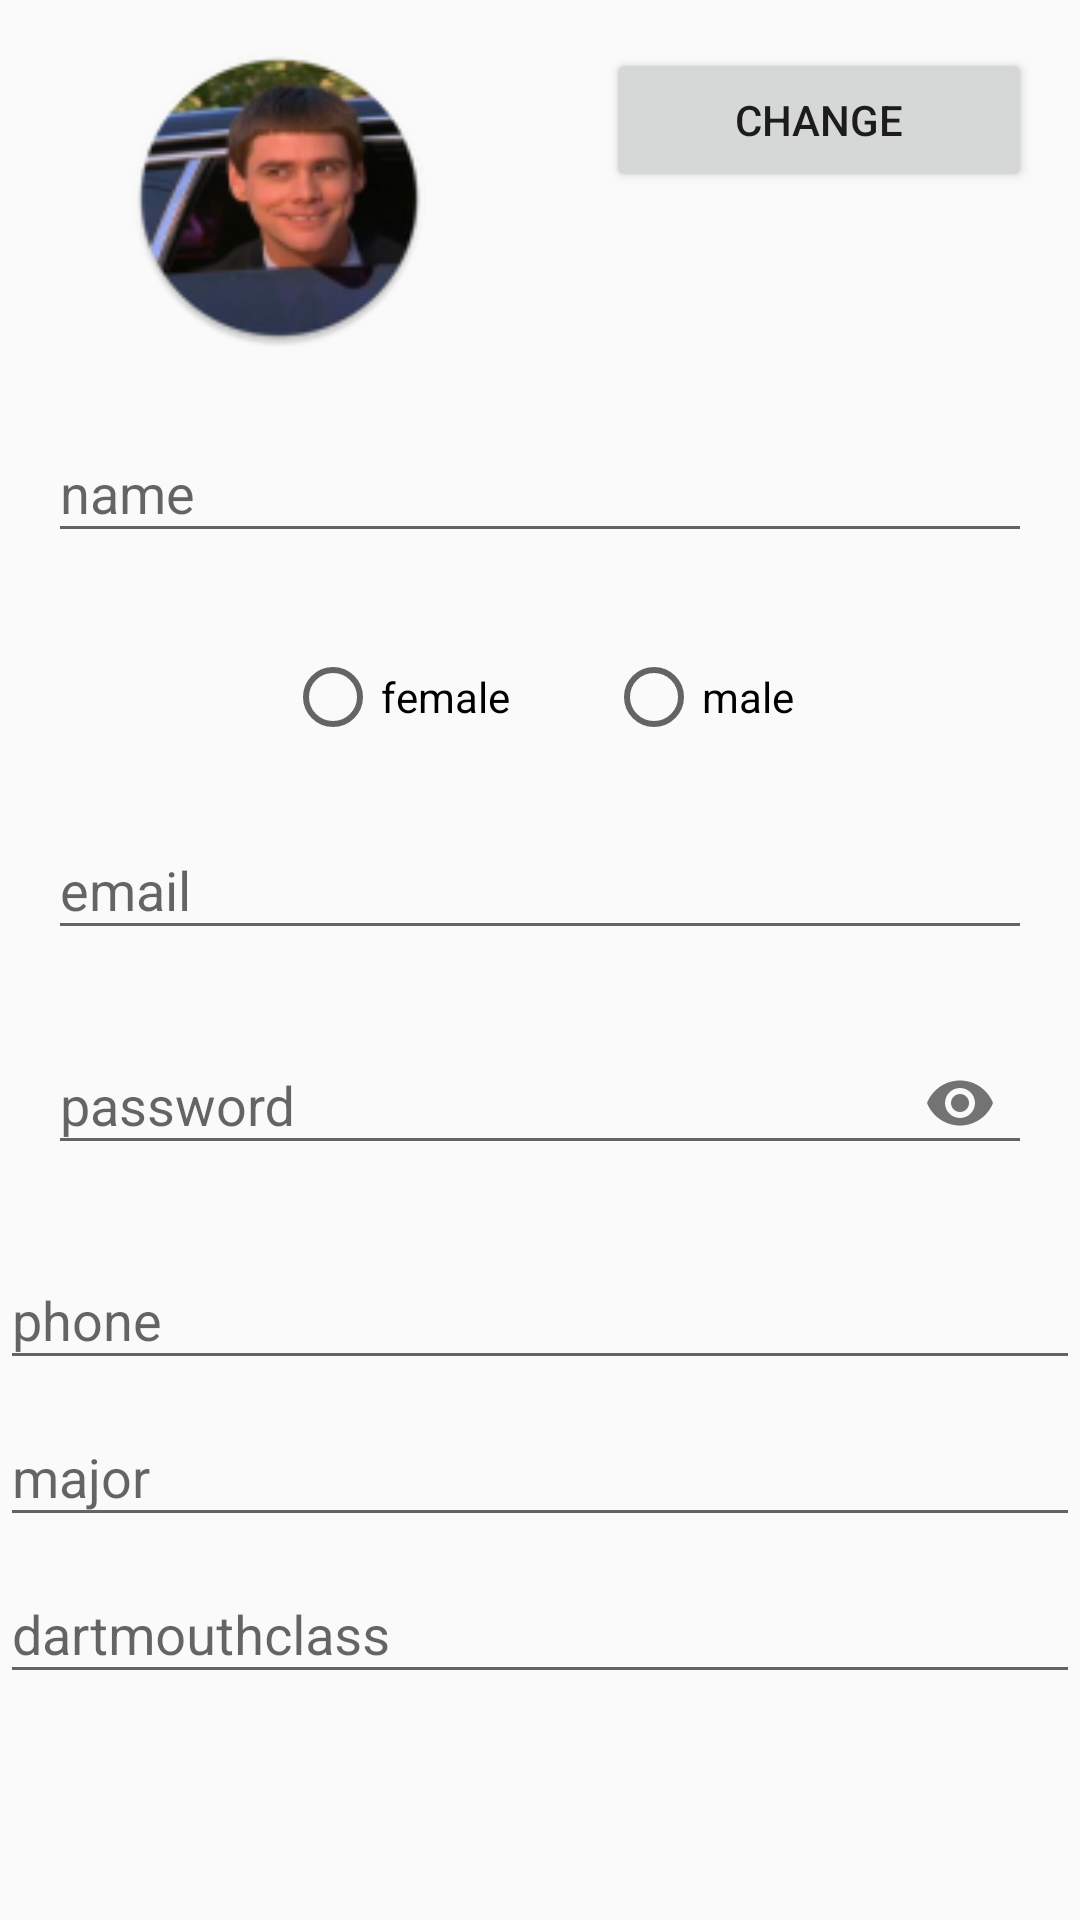

Layout XML and referenced resources for this Android screen:
<!-- AndroidManifest.xml: application theme AppTheme -->
<!-- res/layout/activity_register.xml -->
<?xml version="1.0" encoding="utf-8"?>
<ScrollView xmlns:android="http://schemas.android.com/apk/res/android"
    android:layout_height="match_parent"
    android:layout_width="match_parent"
    android:fillViewport="true"

    >
    <LinearLayout
        xmlns:app="http://schemas.android.com/apk/res-auto"
        xmlns:tools="http://schemas.android.com/tools"
        android:layout_width="match_parent"
        android:layout_height="wrap_content"
        android:orientation="vertical"
        tools:context=".register"
        >

        <LinearLayout
            android:layout_width="match_parent"
            android:layout_height="wrap_content"
            android:orientation="horizontal">

            <ImageView
                android:id="@+id/imageProfile"
                android:layout_width="100dp"
                android:layout_height="100dp"
                android:layout_margin="16dp"
                android:layout_weight="1"
                android:contentDescription="@string/profile"
                app:srcCompat="@mipmap/ic_launcher_round" />
            <Button
                android:id="@+id/change_photo"
                android:layout_width="wrap_content"
                android:layout_height="wrap_content"
                android:layout_weight="1"
                android:text="@string/change"
                android:onClick="onChangePhotoClicked"
                android:layout_margin="16dp"/>
        </LinearLayout>

        <LinearLayout
            android:layout_width="match_parent"
            android:layout_height="wrap_content"
            android:orientation="vertical">
            <android.support.design.widget.TextInputLayout
                android:layout_width="match_parent"
                android:layout_height="match_parent"
                >

                <android.support.design.widget.TextInputEditText
                    android:id="@+id/name"
                    android:layout_width="match_parent"
                    android:layout_height="wrap_content"
                    android:hint="@string/name"
                    android:layout_margin="16dp"/>
            </android.support.design.widget.TextInputLayout>

            <RadioGroup
                android:layout_width="match_parent"
                android:layout_height="wrap_content"
                android:layout_gravity="center"
                android:gravity="center"
                android:orientation="horizontal">

                <RadioButton
                    android:id="@+id/female_button"
                    android:layout_width="wrap_content"
                    android:layout_height="match_parent"
                    android:layout_margin="16dp"
                    android:text="@string/female"
                    android:onClick="ButtonRadioCheck"/>

                <RadioButton
                    android:id="@+id/male_button"
                    android:layout_width="wrap_content"
                    android:layout_height="match_parent"
                    android:layout_margin="16dp"
                    android:text="@string/male"
                    android:onClick="ButtonRadioCheck"/>
            </RadioGroup>


            <android.support.design.widget.TextInputLayout
                android:layout_width="match_parent"
                android:layout_height="wrap_content"
                app:errorEnabled="false"
                app:hintAnimationEnabled="true">

                <android.support.design.widget.TextInputEditText
                    android:id="@+id/email"
                    android:layout_width="match_parent"
                    android:layout_height="wrap_content"
                    android:hint="@string/email"
                    android:layout_margin="16dp"/>

            </android.support.design.widget.TextInputLayout>

            <android.support.design.widget.TextInputLayout

                android:layout_width="match_parent"
                android:layout_height="wrap_content"
                app:hintAnimationEnabled="true"
                app:passwordToggleEnabled="true"
                >

                <android.support.design.widget.TextInputEditText
                    android:id="@+id/password"
                    android:layout_width="match_parent"
                    android:layout_height="wrap_content"
                    android:layout_margin="16dp"
                    android:hint="@string/password"
                    android:inputType="textPassword" />
            </android.support.design.widget.TextInputLayout>

            <android.support.design.widget.TextInputLayout

                android:layout_width="match_parent"
                android:layout_height="wrap_content"

                app:hintAnimationEnabled="true">

                <android.support.design.widget.TextInputEditText
                    android:id="@+id/phone"
                    android:layout_width="match_parent"
                    android:layout_height="wrap_content"
                    android:hint="@string/phone"
                    android:layout_margin="@dimen/fab_margin"
                    android:inputType="number"/>
            </android.support.design.widget.TextInputLayout>

            <android.support.design.widget.TextInputLayout
                android:layout_width="match_parent"
                android:layout_height="wrap_content">

                <android.support.design.widget.TextInputEditText
                    android:id="@+id/major"
                    android:layout_width="match_parent"
                    android:layout_height="wrap_content"
                    android:hint="@string/major"
                    android:layout_margin="@dimen/fab_margin"
                    android:inputType="text"/>
            </android.support.design.widget.TextInputLayout>

            <android.support.design.widget.TextInputLayout

                android:layout_width="match_parent"
                android:layout_height="wrap_content"

                android:hint="@string/dartmouth_class">

                <android.support.design.widget.TextInputEditText
                    android:id="@+id/Dartmouth_class"
                    android:layout_width="match_parent"
                    android:layout_height="wrap_content"
                    android:layout_margin="@dimen/fab_margin"
                    android:inputType="number"
                    />
            </android.support.design.widget.TextInputLayout>



        </LinearLayout>



    </LinearLayout>
</ScrollView>
<!-- resources referenced by this layout -->
<resources>
  <!-- mipmap ic_launcher_round: png bitmap (drawable-v24, 71389 bytes) -->
  <string name="change">change</string>
  <string name="dartmouth_class">dartmouthclass</string>
  <string name="email">email</string>
  <string name="female">female</string>
  <string name="major">major</string>
  <string name="male">male</string>
  <string name="name">name</string>
  <string name="password">password</string>
  <string name="phone">phone</string>
  <string name="profile">profile</string>
  <style name="AppTheme" parent="Theme.AppCompat.Light.DarkActionBar">
          
          <item name="colorPrimary">@color/colorPrimary</item>
          <item name="colorPrimaryDark">@color/colorPrimaryDark</item>
          <item name="colorAccent">@color/colorAccent</item>
      </style>
  <color name="colorPrimary">#008577</color>
  <color name="colorPrimaryDark">#00574B</color>
  <color name="colorAccent">#D81B60</color>
</resources>
